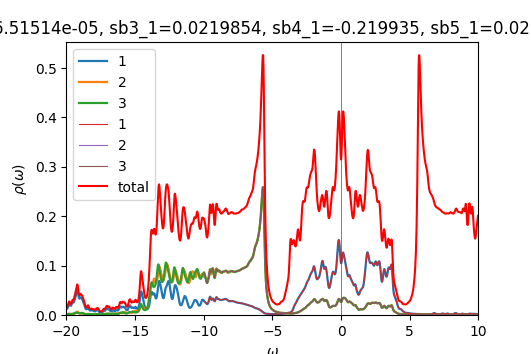

Values plotted in this chart, from the file beside it:
w	up_1	up_2	up_3	down_1	down_2	down_3	cumul_up_1	cumul_up_2	cumul_up_3	cumul_down_1	cumul_down_2	cumul_down_3	
-20	0.01165	0.001184	0.001613	6.8621e-05	4.5396e-05	4.53963e-05	0	0	0	0	0	0
-19.98	0.0122	0.001309	0.00161	6.87982e-05	4.54875e-05	4.54877e-05	0.0003049	3.27236e-05	4.0243e-05	1.71996e-06	1.13719e-06	1.13719e-06
-19.95	0.01274	0.001468	0.001579	6.89803e-05	4.55794e-05	4.55794e-05	0.0006235	6.94212e-05	7.97183e-05	3.44446e-06	2.27667e-06	2.27668e-06
-19.93	0.01367	0.001682	0.001574	6.91681e-05	4.56716e-05	4.56715e-05	0.0009651	0.0001115	0.0001191	5.17367e-06	3.41846e-06	3.41846e-06
-19.9	0.01518	0.00196	0.001625	6.93624e-05	4.57643e-05	4.57639e-05	0.001345	0.0001605	0.0001597	6.90773e-06	4.56257e-06	4.56256e-06
-19.88	0.01724	0.002288	0.001737	6.95637e-05	4.58573e-05	4.58568e-05	0.001776	0.0002177	0.0002031	8.64682e-06	5.709e-06	5.70898e-06
-19.85	0.0195	0.002606	0.001896	6.97716e-05	4.59508e-05	4.595e-05	0.002263	0.0002828	0.0002505	1.03911e-05	6.85777e-06	6.85773e-06
-19.82	0.02136	0.002831	0.00206	6.99844e-05	4.60446e-05	4.60436e-05	0.002797	0.0003536	0.000302	1.21407e-05	8.00889e-06	8.00882e-06
-19.8	0.02229	0.002903	0.00217	7.01974e-05	4.61387e-05	4.61375e-05	0.003355	0.0004262	0.0003563	1.38957e-05	9.16235e-06	9.16226e-06
-19.77	0.02207	0.002812	0.002174	7.0402e-05	4.6233e-05	4.62317e-05	0.003906	0.0004965	0.0004106	1.56557e-05	1.03182e-05	1.0318e-05
-19.75	0.02094	0.002599	0.00208	7.05902e-05	4.63274e-05	4.6326e-05	0.00443	0.0005614	0.0004626	1.74205e-05	1.14764e-05	1.14762e-05
-19.73	0.01962	0.002348	0.001955	7.07639e-05	4.64217e-05	4.64205e-05	0.00492	0.0006201	0.0005115	1.91896e-05	1.26369e-05	1.26367e-05
-19.7	0.01876	0.002134	0.001864	7.09339e-05	4.65163e-05	4.65153e-05	0.005389	0.0006735	0.0005581	2.09629e-05	1.37998e-05	1.37996e-05
-19.68	0.01875	0.001997	0.001837	7.11106e-05	4.66113e-05	4.66106e-05	0.005858	0.0007234	0.000604	2.27407e-05	1.49651e-05	1.49649e-05
-19.65	0.01971	0.001945	0.001884	7.12996e-05	4.67069e-05	4.67064e-05	0.006351	0.000772	0.0006511	2.45232e-05	1.61328e-05	1.61325e-05
-19.62	0.02153	0.001966	0.001996	7.15031e-05	4.68032e-05	4.68029e-05	0.006889	0.0008212	0.000701	2.63107e-05	1.73028e-05	1.73026e-05
-19.6	0.02377	0.00203	0.002151	7.1722e-05	4.69001e-05	4.69e-05	0.007483	0.000872	0.0007548	2.81038e-05	1.84754e-05	1.84751e-05
-19.57	0.02558	0.002091	0.002305	7.19553e-05	4.69977e-05	4.69977e-05	0.008123	0.0009242	0.0008124	2.99027e-05	1.96503e-05	1.965e-05
-19.55	0.0262	0.002109	0.002428	7.21959e-05	4.70958e-05	4.70959e-05	0.008778	0.0009769	0.0008731	3.17076e-05	2.08277e-05	2.08274e-05
-19.52	0.02576	0.002096	0.002539	7.24273e-05	4.71938e-05	4.71941e-05	0.009422	0.001029	0.0009366	3.35183e-05	2.20075e-05	2.20073e-05
-19.5	0.02519	0.002096	0.002699	7.26305e-05	4.72912e-05	4.72917e-05	0.01005	0.001082	0.001004	3.5334e-05	2.31898e-05	2.31896e-05
-19.48	0.02535	0.002151	0.002962	7.28037e-05	4.7388e-05	4.73886e-05	0.01069	0.001136	0.001078	3.71541e-05	2.43745e-05	2.43743e-05
-19.45	0.02665	0.002283	0.003346	7.29649e-05	4.74846e-05	4.74855e-05	0.01135	0.001193	0.001162	3.89782e-05	2.55616e-05	2.55614e-05
-19.43	0.02897	0.002496	0.003812	7.31322e-05	4.75816e-05	4.75828e-05	0.01208	0.001255	0.001257	4.08065e-05	2.67512e-05	2.6751e-05
-19.4	0.03172	0.002784	0.004247	7.33118e-05	4.76792e-05	4.76807e-05	0.01287	0.001325	0.001363	4.26393e-05	2.79432e-05	2.7943e-05
-19.38	0.03417	0.003141	0.004512	7.3501e-05	4.77774e-05	4.77792e-05	0.01372	0.001403	0.001476	4.44769e-05	2.91376e-05	2.91375e-05
-19.35	0.03608	0.003581	0.004573	7.36927e-05	4.78762e-05	4.78781e-05	0.01463	0.001493	0.00159	4.63192e-05	3.03345e-05	3.03344e-05
-19.32	0.03795	0.004143	0.004523	7.38797e-05	4.79753e-05	4.79772e-05	0.01557	0.001596	0.001703	4.81662e-05	3.15339e-05	3.15339e-05
-19.3	0.04041	0.004847	0.004479	7.4059e-05	4.80748e-05	4.80764e-05	0.01658	0.001717	0.001815	5.00176e-05	3.27357e-05	3.27358e-05
-19.27	0.04366	0.005636	0.004525	7.42348e-05	4.81746e-05	4.81758e-05	0.01768	0.001858	0.001929	5.18735e-05	3.39401e-05	3.39402e-05
-19.25	0.04712	0.00634	0.004675	7.44137e-05	4.82748e-05	4.82756e-05	0.01885	0.002017	0.002045	5.37339e-05	3.5147e-05	3.51471e-05
-19.23	0.04956	0.006742	0.00486	7.45995e-05	4.83755e-05	4.83759e-05	0.02009	0.002185	0.002167	5.55988e-05	3.63564e-05	3.63565e-05
-19.2	0.0499	0.006725	0.004947	7.47934e-05	4.84766e-05	4.84767e-05	0.02134	0.002353	0.002291	5.74687e-05	3.75683e-05	3.75684e-05
-19.18	0.0478	0.006312	0.00482	7.49957e-05	4.85783e-05	4.8578e-05	0.02254	0.002511	0.002411	5.93436e-05	3.87827e-05	3.87828e-05
-19.15	0.04382	0.005631	0.004475	7.5207e-05	4.86804e-05	4.86798e-05	0.02363	0.002652	0.002523	6.12237e-05	3.99998e-05	3.99998e-05
-19.12	0.0393	0.00488	0.004036	7.54277e-05	4.87831e-05	4.87821e-05	0.02461	0.002774	0.002624	6.31094e-05	4.12193e-05	4.12194e-05
-19.1	0.03564	0.00423	0.00365	7.56573e-05	4.88863e-05	4.88849e-05	0.0255	0.00288	0.002715	6.50009e-05	4.24415e-05	4.24415e-05
-19.07	0.03358	0.003758	0.003402	7.58926e-05	4.89899e-05	4.89882e-05	0.02634	0.002974	0.0028	6.68982e-05	4.36662e-05	4.36662e-05
-19.05	0.03322	0.003457	0.003311	7.61252e-05	4.90938e-05	4.90918e-05	0.02717	0.00306	0.002883	6.88013e-05	4.48936e-05	4.48935e-05
-19.02	0.03413	0.003275	0.003353	7.63458e-05	4.91977e-05	4.91956e-05	0.02803	0.003142	0.002967	7.071e-05	4.61235e-05	4.61234e-05
-19	0.0354	0.003145	0.003476	7.65532e-05	4.93016e-05	4.92996e-05	0.02891	0.003221	0.003054	7.26238e-05	4.73561e-05	4.73559e-05
-18.98	0.03595	0.003011	0.003622	7.67564e-05	4.94056e-05	4.94041e-05	0.02981	0.003296	0.003144	7.45427e-05	4.85912e-05	4.8591e-05
-18.95	0.0354	0.002861	0.00378	7.69658e-05	4.95101e-05	4.9509e-05	0.0307	0.003367	0.003239	7.64668e-05	4.9829e-05	4.98287e-05
-18.93	0.03437	0.00273	0.003982	7.71868e-05	4.96153e-05	4.96145e-05	0.03156	0.003436	0.003338	7.83965e-05	5.10693e-05	5.10691e-05
-18.9	0.03361	0.002656	0.004222	7.74223e-05	4.97212e-05	4.97206e-05	0.0324	0.003502	0.003444	8.03321e-05	5.23124e-05	5.23121e-05
-18.88	0.03302	0.002642	0.004384	7.76743e-05	4.98279e-05	4.98274e-05	0.03322	0.003568	0.003553	8.22739e-05	5.35581e-05	5.35578e-05
-18.85	0.03191	0.002672	0.004311	7.79458e-05	4.99354e-05	4.99351e-05	0.03402	0.003635	0.003661	8.42226e-05	5.48065e-05	5.48062e-05
-18.82	0.02998	0.00274	0.003974	7.82413e-05	5.00439e-05	5.00438e-05	0.03477	0.003703	0.003761	8.61786e-05	5.60576e-05	5.60572e-05
-18.8	0.02777	0.002868	0.003504	7.85655e-05	5.01536e-05	5.01535e-05	0.03546	0.003775	0.003848	8.81427e-05	5.73114e-05	5.73111e-05
-18.77	0.02597	0.00306	0.003052	7.89185e-05	5.02644e-05	5.02643e-05	0.03611	0.003852	0.003924	9.01157e-05	5.8568e-05	5.85677e-05
-18.75	0.02469	0.003252	0.002684	7.92841e-05	5.03759e-05	5.03759e-05	0.03673	0.003933	0.003992	9.20978e-05	5.98274e-05	5.98271e-05
-18.73	0.02335	0.00332	0.002394	7.96192e-05	5.04869e-05	5.0487e-05	0.03731	0.004016	0.004051	9.40883e-05	6.10896e-05	6.10893e-05
-18.7	0.02139	0.003174	0.002152	7.98704e-05	5.05959e-05	5.05962e-05	0.03785	0.004095	0.004105	9.6085e-05	6.23545e-05	6.23542e-05
-18.68	0.01888	0.002865	0.001946	8.00274e-05	5.07026e-05	5.0703e-05	0.03832	0.004167	0.004154	9.80857e-05	6.3622e-05	6.36217e-05
-18.65	0.01637	0.002519	0.001782	8.01365e-05	5.08081e-05	5.08087e-05	0.03873	0.00423	0.004198	0.0001001	6.48922e-05	6.4892e-05
-18.62	0.01431	0.002227	0.001668	8.02505e-05	5.0914e-05	5.09149e-05	0.03909	0.004286	0.00424	0.0001021	6.61651e-05	6.61648e-05
-18.6	0.01284	0.00202	0.001605	8.03957e-05	5.10211e-05	5.10223e-05	0.03941	0.004336	0.00428	0.0001041	6.74406e-05	6.74404e-05
-18.57	0.01196	0.001899	0.001592	8.05787e-05	5.11294e-05	5.11311e-05	0.03971	0.004384	0.00432	0.0001061	6.87188e-05	6.87187e-05
-18.55	0.01163	0.001859	0.001631	8.07981e-05	5.12389e-05	5.12412e-05	0.04	0.00443	0.004361	0.0001081	6.99998e-05	6.99997e-05
-18.52	0.01183	0.001894	0.001725	8.10502e-05	5.13495e-05	5.13525e-05	0.04029	0.004477	0.004404	0.0001102	7.12836e-05	7.12835e-05
... 1,141 more rows
